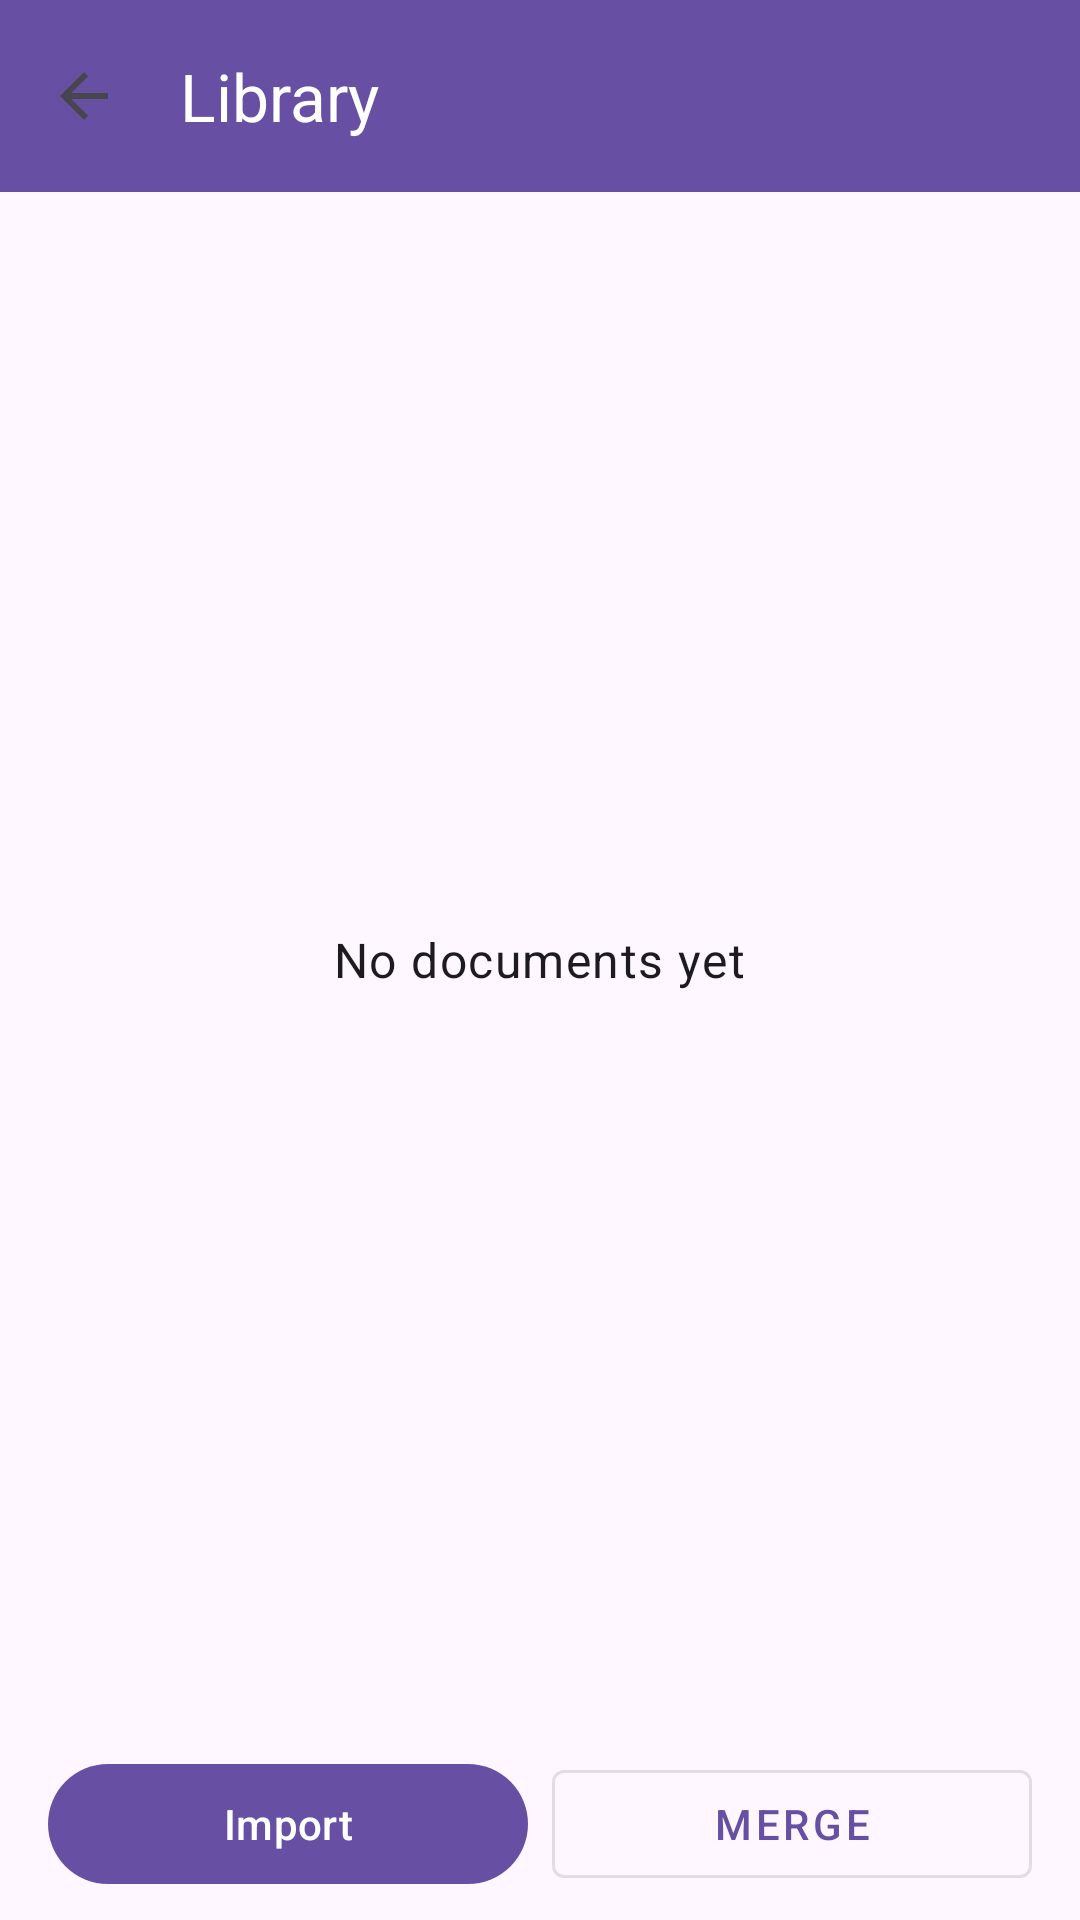

Produce the Android XML layout that renders to this screen, including the resource entries it uses.
<!-- AndroidManifest.xml: application theme Theme.CamScan -->
<!-- res/layout/fragment_library.xml -->
<?xml version="1.0" encoding="utf-8"?>
<LinearLayout xmlns:android="http://schemas.android.com/apk/res/android"
xmlns:app="http://schemas.android.com/apk/res-auto"
android:layout_width="match_parent"
android:layout_height="match_parent"
android:orientation="vertical">

<androidx.appcompat.widget.Toolbar
android:id="@+id/library_toolbar"
android:layout_width="match_parent"
android:layout_height="?attr/actionBarSize"
android:background="?attr/colorPrimary"
app:navigationIcon="?attr/homeAsUpIndicator"
app:title="@string/workspace_library_title"
app:titleTextColor="?attr/colorOnPrimary" />

<FrameLayout
android:layout_width="match_parent"
android:layout_height="0dp"
android:layout_weight="1">

<androidx.recyclerview.widget.RecyclerView
android:id="@+id/library_documents_list"
android:layout_width="match_parent"
android:layout_height="match_parent"
android:clipToPadding="false"
android:paddingBottom="8dp"
android:visibility="gone" />

<LinearLayout
android:id="@+id/library_empty_state"
android:layout_width="match_parent"
android:layout_height="match_parent"
android:gravity="center"
android:orientation="vertical"
android:padding="32dp">

<TextView
android:layout_width="wrap_content"
android:layout_height="wrap_content"
android:gravity="center"
android:text="@string/workspace_library_empty_message"
android:textAppearance="?attr/textAppearanceBody1" />
</LinearLayout>
</FrameLayout>


<LinearLayout
android:id="@+id/library_action_row"
android:layout_width="match_parent"
android:layout_height="wrap_content"
android:orientation="horizontal"
android:paddingStart="16dp"
android:paddingEnd="16dp"
android:paddingTop="8dp"
android:paddingBottom="8dp">

<com.google.android.material.button.MaterialButton
android:id="@+id/library_import_button"
android:layout_width="0dp"
android:layout_height="wrap_content"
android:layout_marginEnd="4dp"
android:layout_weight="1"
android:text="@string/workspace_library_import" />

<com.google.android.material.button.MaterialButton
android:id="@+id/library_merge_button"
style="@style/Widget.MaterialComponents.Button.OutlinedButton"
android:layout_width="0dp"
android:layout_height="wrap_content"
android:layout_marginStart="4dp"
android:layout_weight="1"
android:text="@string/workspace_library_merge" />
</LinearLayout>


<LinearLayout
android:id="@+id/library_merge_bar"
android:layout_width="match_parent"
android:layout_height="wrap_content"
android:orientation="vertical"
android:paddingStart="16dp"
android:paddingEnd="16dp"
android:paddingBottom="8dp"
android:visibility="gone">

<TextView
android:id="@+id/library_merge_hint"
android:layout_width="match_parent"
android:layout_height="wrap_content"
android:paddingBottom="8dp"
android:text="@string/workspace_library_merge_hint"
android:textAppearance="?attr/textAppearanceBody2"
android:textColor="?android:attr/textColorSecondary" />

<LinearLayout
android:layout_width="match_parent"
android:layout_height="wrap_content"
android:orientation="horizontal">

<com.google.android.material.button.MaterialButton
android:id="@+id/library_merge_confirm_button"
android:layout_width="0dp"
android:layout_height="wrap_content"
android:layout_marginEnd="4dp"
android:layout_weight="1"
android:enabled="false"
android:text="@string/workspace_library_merge_confirm" />

<com.google.android.material.button.MaterialButton
android:id="@+id/library_merge_cancel_button"
style="@style/Widget.MaterialComponents.Button.OutlinedButton"
android:layout_width="0dp"
android:layout_height="wrap_content"
android:layout_marginStart="4dp"
android:layout_weight="1"
android:text="@string/workspace_library_merge_cancel" />
</LinearLayout>
</LinearLayout></LinearLayout>
<!-- resources referenced by this layout -->
<resources>
  <string name="workspace_library_empty_message">No documents yet</string>
  <string name="workspace_library_import">Import</string>
  <string name="workspace_library_merge">Merge</string>
  <string name="workspace_library_merge_cancel">Cancel</string>
  <string name="workspace_library_merge_confirm">Merge selected</string>
  <string name="workspace_library_merge_hint">Select two or more documents to merge</string>
  <string name="workspace_library_title">Library</string>
  <style name="Theme.CamScan" parent="Theme.Material3.DayNight.NoActionBar" />
</resources>
